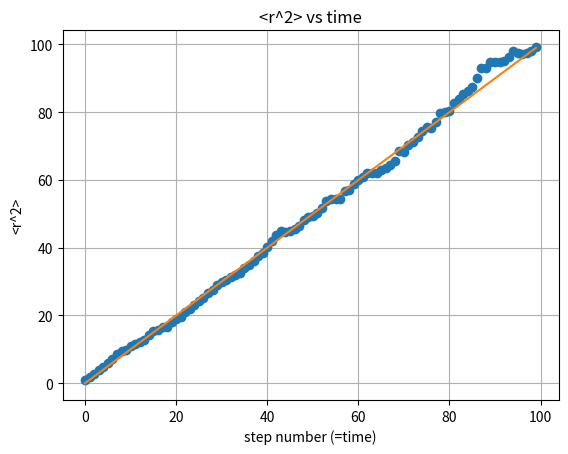

This chart was generated by the following Python code:
import matplotlib as mpl
from mpl_toolkits.mplot3d import Axes3D
import matplotlib.pyplot as plt
import random
import numpy.random as npr
import numpy as np

def calculate(n_walks, n_steps):
	#Lista zawiarajaca pozycje w n-tym kroku
	x2ave = [0.0] * n_steps
	y2ave = [0.0] * n_steps
	z2ave = [0.0] * n_steps
	r2ave = [0.0] * n_steps
	#Generacja bladzenia losowego
	for i in range(0, n_walks):
		x = 0
		y = 0
		z = 0
		for j in range(0, n_steps):
			# Wektor liczb losowych
			rnd = npr.random(3)-0.5
			# Unormuj
			norm = np.linalg.norm(rnd)
			rnd = rnd / norm
			x = rnd[0] + x
			y = rnd[1] + y
			z = rnd[2] + z
			'''
			# X			
			if npr.random() < 0.5:
				x = rnd[0] + x
				y = rnd[1] + y
				z = rnd[2] + z
			else:
				x = rnd[0] - x
				y = rnd[1] - y
				z = rnd[2] - z
			'''
			
			# Poniewaz <x> = 0 warjancje mozemy
			# liczyc w nastepujacy sposob:
			x2ave[j] = x2ave[j] + x**2;
			y2ave[j] = y2ave[j] + y**2;
			z2ave[j] = z2ave[j] + z**2;
	for i in range(0, n_steps):
		x2ave[i] = float(x2ave[i]) / float(n_walks)
		y2ave[i] = float(y2ave[i]) / float(n_walks)
		z2ave[i] = float(z2ave[i]) / float(n_walks)
		r2ave[i] = x2ave[i] + y2ave[i] + z2ave[i]
	
	return r2ave

#Liczba korkow
n_steps = 100
#Liczba drog
n_walks = 100

# Symulacja
r2ave = calculate(n_walks, n_steps)
#Rysowanie
plt.figure()
plt.plot(range(0, n_walks), r2ave, 'o')
plt.plot(range(0, n_walks),range(0, n_walks))
plt.ylabel('<r^2>')
plt.xlabel('step number (=time)')
plt.title('<r^2> vs time')
plt.grid(True)
plt.show()

'''
mpl.rcParams['legend.fontsize'] = 10

fig = plt.figure()
ax = fig.gca(projection='3d')

xyz = []
cur = [0, 0, 0]

for _ in xrange(20):
    axis = random.randrange(0, 3)
    cur[axis] += random.choice([-1, 1])
    xyz.append(cur[:])

x, y, z = zip(*xyz)
ax.plot(x, y, z, label='Random walk')
ax.scatter(x[-1], y[-1], z[-1], c='b', marker='o')   # End point
ax.legend()
plt.show()
'''
